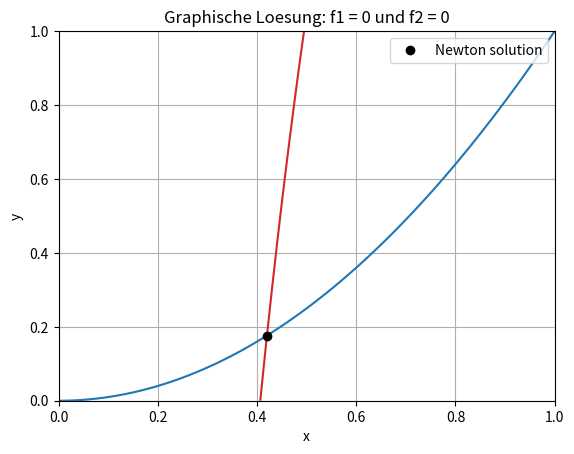

Here is the Python script that generated this plot:
import numpy as np
import matplotlib.pyplot as plt


# Suchbegriffe / parole chiave esame:
# Newton-Verfahren fuer Systeme ohne Daempfung
# Newton-Verfahren für Systeme ohne Dämpfung
# Minimalstelle, Minimum, Gradient, grad g = 0, contour, f1=0, f2=0


def f(vector):
    x, y = vector
    return np.array([
        4 * x**3 - 4 * x * y + 20 * x - 8.4,
        -2 * x**2 + 2 * y,
    ], dtype=float)


def jacobian(vector):
    x, y = vector
    return np.array([
        [12 * x**2 - 4 * y + 20, -4 * x],
        [-4 * x, 2],
    ], dtype=float)


def objective(vector):
    x, y = vector
    return x**4 - 2 * x**2 * y + 10 * x**2 - 8.4 * x + y**2 + 5.764


def newton_system(f_function, jacobian_function, start_vector, tolerance=1e-8, max_iterations=50):
    current_vector = np.array(start_vector, dtype=float)

    for iteration in range(1, max_iterations + 1):
        function_value = f_function(current_vector)
        newton_step = np.linalg.solve(jacobian_function(current_vector), -function_value)
        current_vector = current_vector + newton_step
        error = np.linalg.norm(f_function(current_vector), ord=np.inf)

        print(
            f"iteration {iteration:2d}: "
            f"x = {current_vector}, step_norm = {np.linalg.norm(newton_step):.3e}, "
            f"error_inf = {error:.3e}"
        )

        if error < tolerance:
            return current_vector, iteration

    raise RuntimeError("Newton method did not converge")


def plot_zero_contours(x_min=0.0, x_max=1.0, y_min=0.0, y_max=1.0):
    x_values = np.linspace(x_min, x_max, 400)
    y_values = np.linspace(y_min, y_max, 400)
    x_grid, y_grid = np.meshgrid(x_values, y_values)

    f1_values = 4 * x_grid**3 - 4 * x_grid * y_grid + 20 * x_grid - 8.4
    f2_values = -2 * x_grid**2 + 2 * y_grid

    plt.figure()
    contour_1 = plt.contour(x_grid, y_grid, f1_values, levels=[0], colors="tab:red")
    contour_2 = plt.contour(x_grid, y_grid, f2_values, levels=[0], colors="tab:blue")
    handles_1, _ = contour_1.legend_elements()
    handles_2, _ = contour_2.legend_elements()
    plt.legend([handles_1[0], handles_2[0]], ["f1 = dg/dx = 0", "f2 = dg/dy = 0"])
    plt.xlabel("x")
    plt.ylabel("y")
    plt.grid(True)
    plt.title("Graphische Loesung: f1 = 0 und f2 = 0")


if __name__ == "__main__":
    # Adattare da plot o testo esame.
    start_vector = np.array([0.2, 0.8], dtype=float)
    tolerance = 1e-8

    plot_zero_contours()
    solution, iterations = newton_system(f, jacobian, start_vector, tolerance)

    print("\nRESULT")
    print("solution =", solution)
    print("iterations =", iterations)
    print("f(solution) =", f(solution))
    print("||f(solution)||_inf =", np.linalg.norm(f(solution), ord=np.inf))
    print("objective(solution) =", objective(solution))

    plt.plot(solution[0], solution[1], "ok", label="Newton solution")
    plt.legend()
    plt.show()
